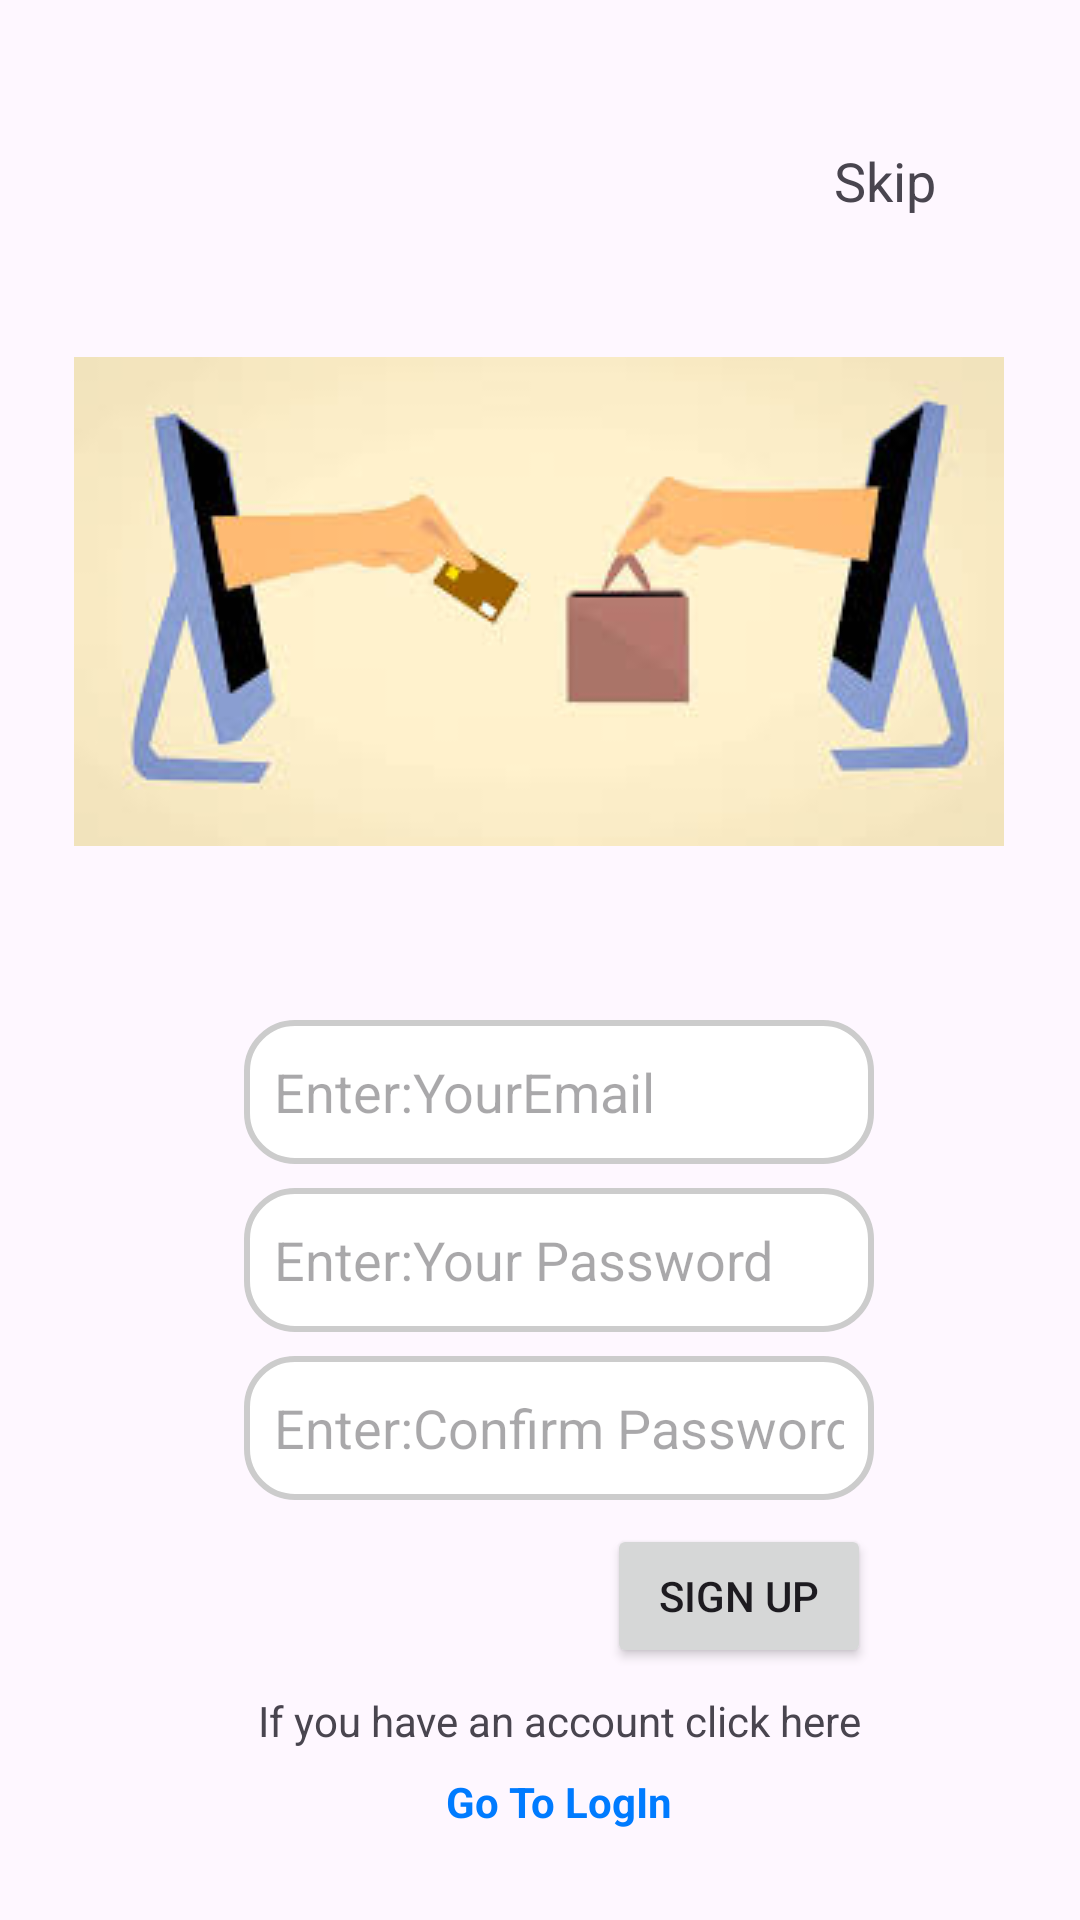

This screen was rendered from an Android layout file. Write that file and the resources it references.
<!-- AndroidManifest.xml: application theme Theme.MCommerce -->
<!-- res/layout/fragment_sign_up.xml -->
<?xml version="1.0" encoding="utf-8"?>
<androidx.constraintlayout.widget.ConstraintLayout xmlns:android="http://schemas.android.com/apk/res/android"
    xmlns:app="http://schemas.android.com/apk/res-auto"
    xmlns:tools="http://schemas.android.com/tools"
    android:id="@+id/constrainLayout"
    android:layout_width="match_parent"
    android:layout_height="match_parent"
    tools:context=".ui.authentication.view.SignUpFragment">

    <EditText
        android:id="@+id/et_userName"
        android:layout_width="wrap_content"
        android:layout_height="wrap_content"
        android:layout_marginTop="340dp"
        android:background="@drawable/edit_text_bacgraound"
        android:ems="10"
        android:hint="@string/your_email"
        android:inputType="text"
        android:minHeight="48dp"
        app:layout_constraintEnd_toEndOf="parent"
        app:layout_constraintHorizontal_bias="0.542"
        app:layout_constraintStart_toStartOf="parent"
        app:layout_constraintTop_toTopOf="parent" />

    <EditText
        android:id="@+id/et_password"
        android:layout_width="wrap_content"
        android:layout_height="wrap_content"
        android:layout_marginTop="8dp"
        android:background="@drawable/edit_text_bacgraound"
        android:ems="10"
        android:hint="@string/pssword"
        android:inputType="textPassword"
        android:minHeight="48dp"

        app:layout_constraintEnd_toEndOf="@+id/et_userName"
        app:layout_constraintStart_toStartOf="@+id/et_userName"
        app:layout_constraintTop_toBottomOf="@+id/et_userName"
        tools:ignore="SpeakableTextPresentCheck" />

    <EditText
        android:id="@+id/et_confirmPassword"
        android:layout_width="wrap_content"
        android:layout_height="wrap_content"
        android:layout_marginTop="8dp"
        android:background="@drawable/edit_text_bacgraound"
        android:ems="10"
        android:hint="@string/confirm_password"
        android:inputType="textPassword"
        android:minHeight="48dp"
        app:layout_constraintEnd_toEndOf="@+id/et_password"
        app:layout_constraintStart_toStartOf="@+id/et_password"
        app:layout_constraintTop_toBottomOf="@+id/et_password" />

    <Button
        android:id="@+id/btn_signUp"
        android:layout_width="wrap_content"
        android:layout_height="wrap_content"
        android:layout_marginTop="8dp"
        android:text="@string/signUp"
        app:layout_constraintEnd_toEndOf="@+id/et_confirmPassword"
        app:layout_constraintStart_toEndOf="@+id/btn_google"
        app:layout_constraintTop_toBottomOf="@+id/et_confirmPassword" />

    <TextView
        android:id="@+id/tv_goToLogin"
        android:layout_width="wrap_content"
        android:layout_height="wrap_content"
        android:layout_marginTop="8dp"
        android:text="@string/go_to_login"
        android:textColor="@color/blue"
        android:textStyle="bold"
        app:layout_constraintEnd_toEndOf="@+id/textView5"
        app:layout_constraintStart_toStartOf="@+id/textView5"
        app:layout_constraintTop_toBottomOf="@+id/textView5" />

    <ImageView
        android:id="@+id/btn_google"
        android:layout_width="120dp"
        android:layout_height="100dp"
        android:src="@drawable/social"
        app:layout_constraintBottom_toBottomOf="@+id/btn_signUp"
        app:layout_constraintStart_toStartOf="@+id/et_confirmPassword"
        app:layout_constraintTop_toTopOf="@+id/btn_signUp" />

    <TextView
        android:id="@+id/tv_guest"
        android:layout_width="wrap_content"
        android:layout_height="wrap_content"
        android:layout_marginTop="48dp"
        android:layout_marginEnd="48dp"
        android:text="@string/guest"
        android:textSize="18sp"
        app:layout_constraintEnd_toEndOf="parent"
        app:layout_constraintTop_toTopOf="parent" />

    <ImageView
        android:id="@+id/imageView5"
        android:layout_width="wrap_content"
        android:layout_height="wrap_content"
        android:layout_marginTop="24dp"
        android:src="@drawable/sign"
        app:layout_constraintBottom_toTopOf="@+id/et_userName"
        app:layout_constraintEnd_toEndOf="parent"
        app:layout_constraintHorizontal_bias="0.495"
        app:layout_constraintStart_toStartOf="parent"
        app:layout_constraintTop_toTopOf="parent"
        app:layout_constraintVertical_bias="0.62" />

    <TextView
        android:id="@+id/textView5"
        android:layout_width="wrap_content"
        android:layout_height="wrap_content"
        android:layout_marginTop="8dp"
        android:text="@string/message_account"
        app:layout_constraintEnd_toEndOf="@+id/et_confirmPassword"
        app:layout_constraintStart_toStartOf="@+id/et_confirmPassword"
        app:layout_constraintTop_toBottomOf="@+id/btn_signUp" />

</androidx.constraintlayout.widget.ConstraintLayout>
<!-- resources referenced by this layout -->
<resources>
  <color name="blue">#007BFF</color>
  <!-- drawable edit_text_bacgraound (drawable) -->
  <?xml version="1.0" encoding="utf-8"?>
  <shape xmlns:android="http://schemas.android.com/apk/res/android">
      <solid android:color="#FFFFFF" /> 
      <corners android:radius="16dp" /> 
      <stroke android:width="2dp" android:color="#CCCCCC" /> 
      <padding android:left="10dp" android:right="10dp" />
  </shape>
  <!-- drawable sign: png bitmap (drawable, 6631 bytes) -->
  <string name="confirm_password">Enter:Confirm Password</string>
  <string name="go_to_login">Go To LogIn</string>
  <string name="guest">Skip</string>
  <string name="message_account">"If you have an account click here"</string>
  <string name="pssword">Enter:Your Password</string>
  <string name="signUp">Sign Up</string>
  <string name="your_email">Enter:YourEmail</string>
  <style name="Theme.MCommerce" parent="Base.Theme.MCommerce" />
  <style name="Base.Theme.MCommerce" parent="Theme.Material3.DayNight.NoActionBar">
          
          
          <item name="colorPrimary">@color/blue</item>
          
          <item name="colorSecondary">@color/white</item>
      </style>
  <color name="white">#FFFFFFFF</color>
</resources>
